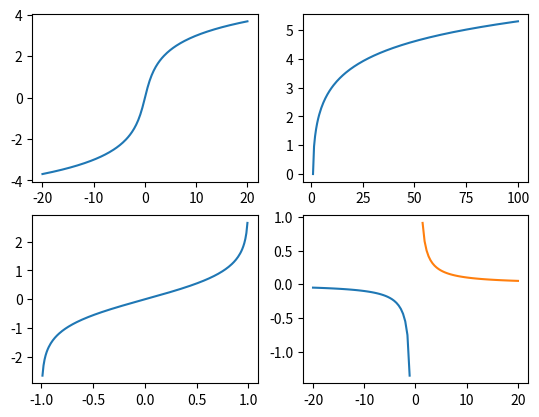

Source code (Python):
import numpy as np
from matplotlib import pyplot as pp


def arccoth(x):
    return np.log((x + 1) / (x - 1)) / 2
    
x = np.linspace(-20, 20, 200)
pp.subplot(221)
pp.plot(x, np.arcsinh(x))

pp.subplot(222)
x = np.linspace(1, 100, 200)
pp.plot(x, np.arccosh(x))

x = np.linspace(-1, 1, 200)
pp.subplot(223)
pp.plot(x, np.arctanh(x))
#pp.plot(x, np.tan(x), 'r')

pp.subplot(224)
x = np.linspace(-20, 1)
pp.plot(x, arccoth(x))
x = np.linspace(1, 20)
pp.plot(x, arccoth(x))

pp.show()
